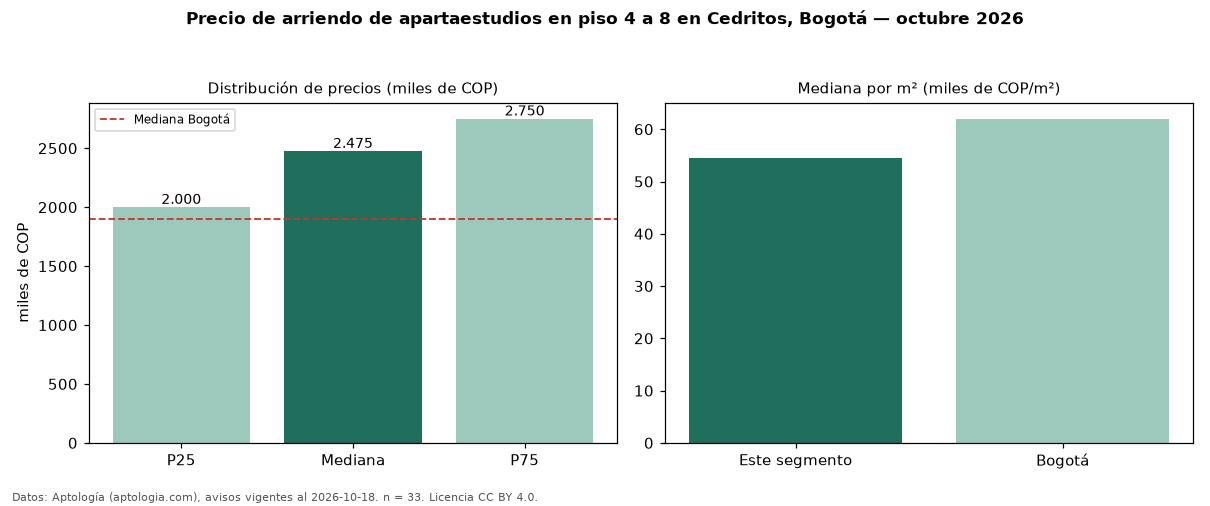

Source data for this figure (header and first rows):
seccion, metrica, valor, moneda, n
filtro, piso2, en piso 4 a 8, , 33
precio, p25, 2000000, COP, 33
precio, mediana, 2475000, COP, 33
precio, p75, 2750000, COP, 33
precio, minimo, 1553000, COP, 33
precio, maximo, 3700000, COP, 33
m2, mediana_precio_m2, 54545, COP, 33
m2, area_mediana_m2, 42.0, m2, 33
banos, mediana_banos, 1.0, , 
estrato, estrato_mas_frecuente, 4, , 33
ciudad, mediana_ciudad_referencia, 1900000, COP, 
ciudad, mediana_m2_ciudad, 62000, COP, 
fuente, fecha_datos, 2026-10-18, , 
fuente, atribucion, https://www.aptologia.com/apartaestudios…, , 
fuente, licencia, CC BY 4.0, , 
